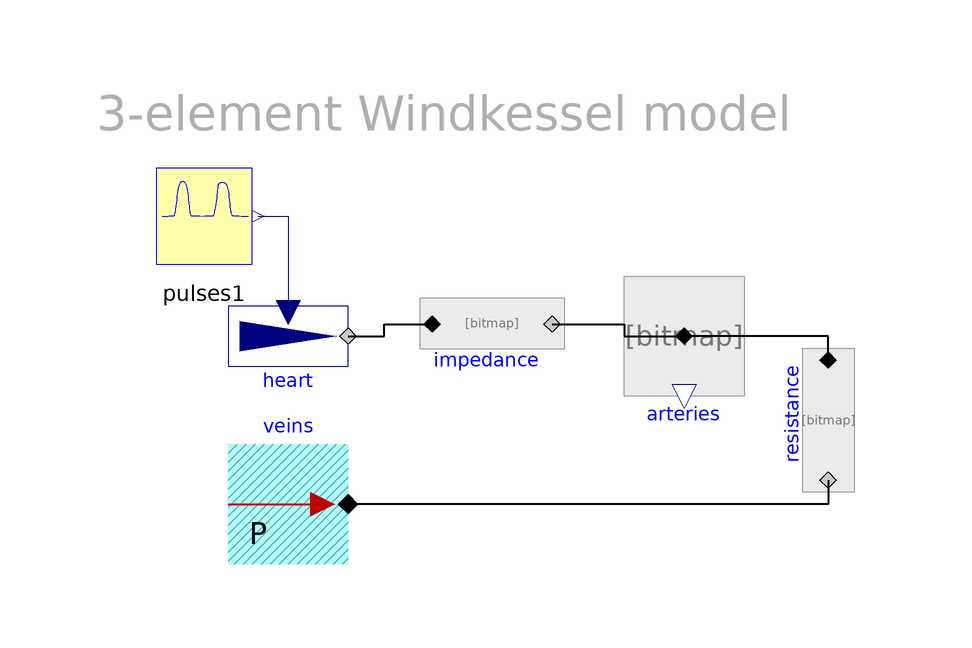

Above is the diagram view of the following Modelica model: its components placed by their Placement annotations and its connect equations drawn as lines.

model Windkessel_3element
      "Minimal circulation models driven by cardiac output"
       extends Modelica.Icons.Example;
      Physiolibrary.Hydraulic.Sources.UnlimitedPump heart(useSolutionFlowInput=
            true)
        annotation (Placement(transformation(extent={{-50,38},{-30,58}})));
      Physiolibrary.Hydraulic.Components.ElasticVessel arteries(
        ZeroPressureVolume(displayUnit="l") = 0.00085,
        volume_start(displayUnit="l") = 0.00095,
        Compliance(displayUnit="ml/mmHg") = 1.0500862061839e-08)
        annotation (Placement(transformation(extent={{16,38},{36,58}})));
      Physiolibrary.Hydraulic.Components.Conductor resistance(
          useConductanceInput=false, Conductance(displayUnit="ml/(mmHg.s)")=
          8.1081656348915e-09) annotation (Placement(transformation(
            extent={{-10,-10},{10,10}},
            rotation=270,
            origin={50,34})));
      Physiolibrary.Hydraulic.Sources.UnlimitedVolume veins annotation (
          Placement(transformation(
            extent={{-10,-10},{10,10}},
            rotation=0,
            origin={-40,20})));
      Parts.pulses pulses1(QP(displayUnit="m3/s") = 0.000424, HR=1.2)
        annotation (Placement(transformation(extent={{-64,58},{-44,78}})));
      Physiolibrary.Hydraulic.Components.Conductor impedance(
          useConductanceInput=false, Conductance(displayUnit="ml/(mmHg.s)")=
          1.5001231516913e-06) annotation (Placement(transformation(
            extent={{-10,-10},{10,10}},
            rotation=0,
            origin={-6,50})));
    equation
      connect(resistance.q_out, veins.y) annotation (Line(
          points={{50,24},{50,20},{-30,20}},
          color={0,0,0},
          thickness=1,
          smooth=Smooth.None));
      connect(pulses1.volumeflowrate, heart.solutionFlow) annotation (Line(
          points={{-45,68},{-40,68},{-40,52}},
          color={0,0,127},
          smooth=Smooth.None));
      connect(heart.q_out, impedance.q_in) annotation (Line(
          points={{-30,48},{-24,48},{-24,50},{-16,50}},
          color={0,0,0},
          thickness=1,
          smooth=Smooth.None));
      connect(impedance.q_out, arteries.q_in) annotation (Line(
          points={{4,50},{16,50},{16,48},{26,48}},
          color={0,0,0},
          thickness=1,
          smooth=Smooth.None));
      connect(resistance.q_in, arteries.q_in) annotation (Line(
          points={{50,44},{50,48},{26,48}},
          color={0,0,0},
          thickness=1,
          smooth=Smooth.None));
      annotation (Diagram(coordinateSystem(preserveAspectRatio=false, extent={{-100,
                -100},{100,100}}), graphics={Text(
              extent={{-74,90},{46,80}},
              lineColor={175,175,175},
              textString="3-element Windkessel model")}),
          Documentation(revisions="<html>
<p><i>2014</i></p>
<p>Marek Matejak, Charles University, Prague, Czech Republic </p>
</html>"),
        experiment(StopTime=10));
    end Windkessel_3element;